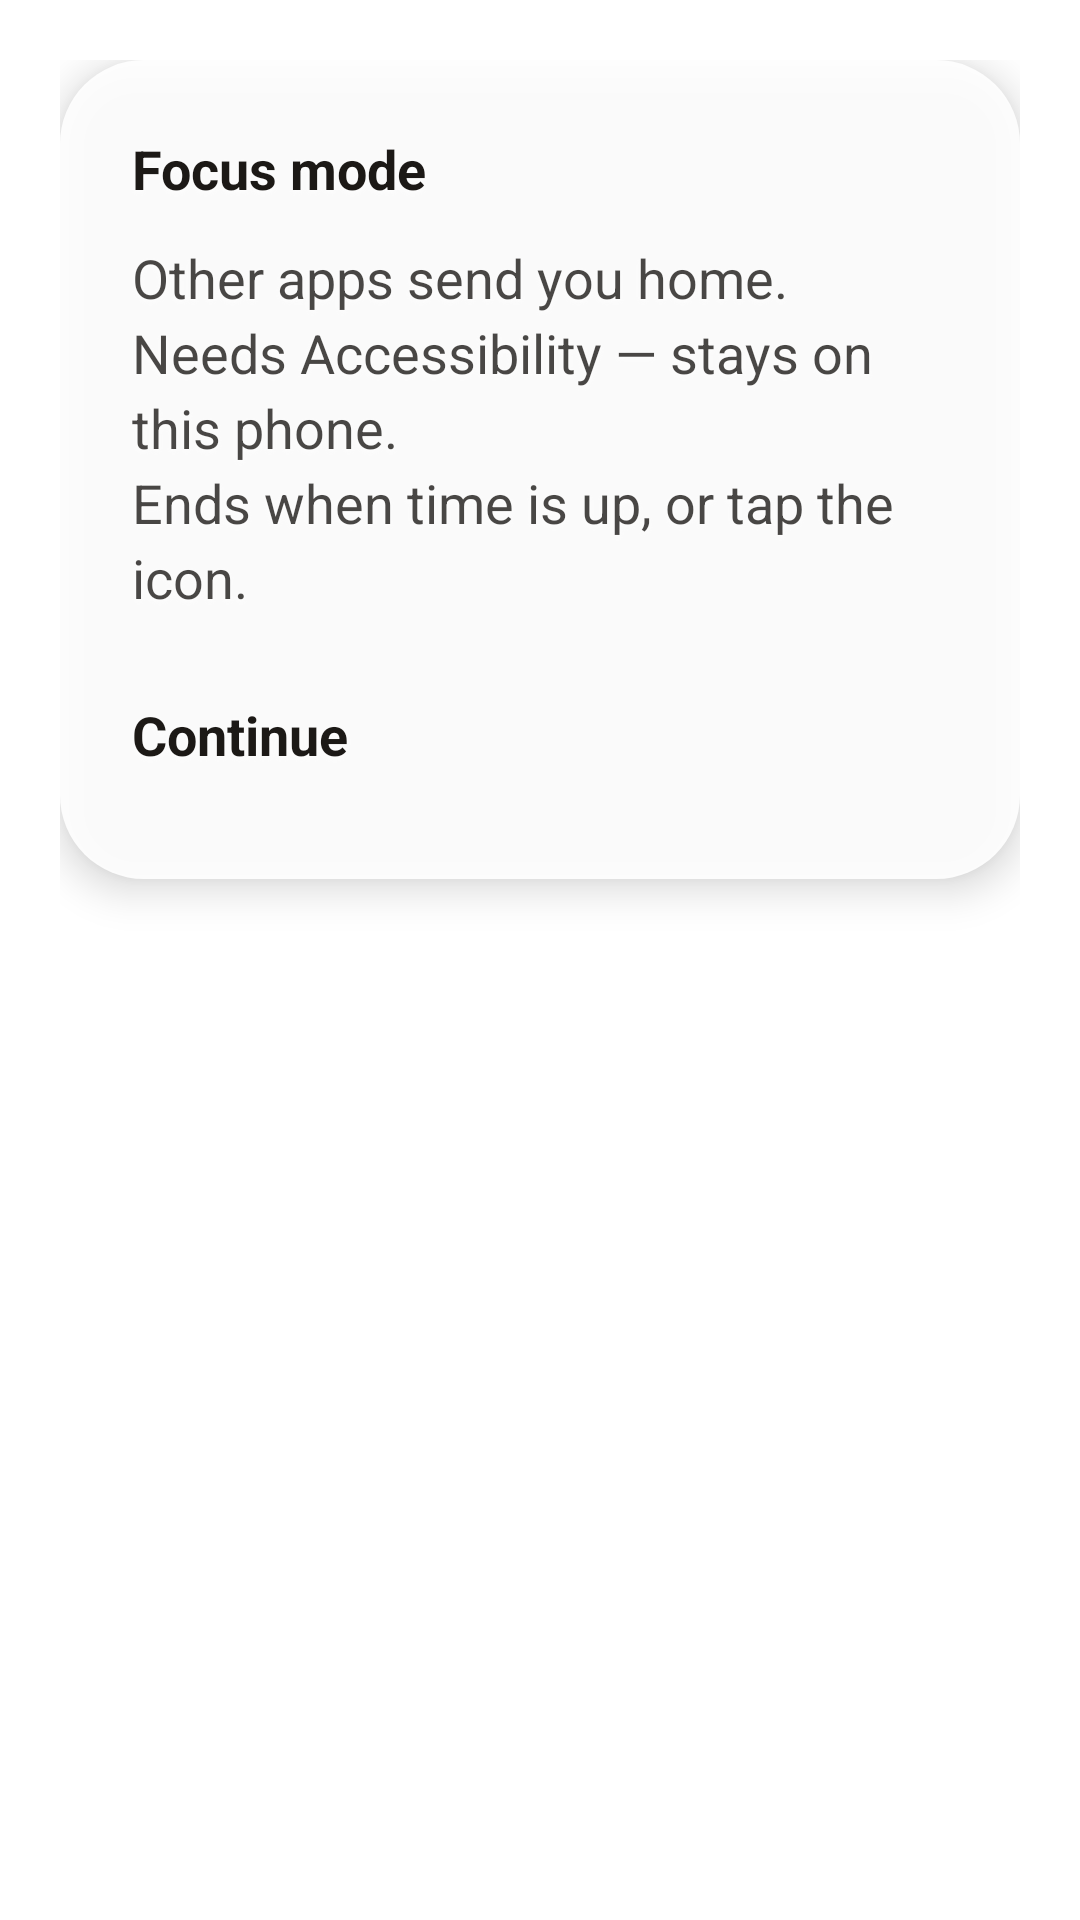

This screen was rendered from an Android layout file. Write that file and the resources it references.
<!-- AndroidManifest.xml: application theme AppTheme -->
<!-- res/layout/dialog_focus_intro.xml -->
<?xml version="1.0" encoding="utf-8"?>
<FrameLayout xmlns:android="http://schemas.android.com/apk/res/android"
    android:layout_width="match_parent"
    android:layout_height="wrap_content"
    android:padding="20dp">

    <LinearLayout
        android:layout_width="match_parent"
        android:layout_height="wrap_content"
        android:background="@drawable/rounded_rect_dialog"
        android:elevation="8dp"
        android:orientation="vertical"
        android:padding="24dp">

        <TextView
            style="@style/TextSmallBold"
            android:layout_width="match_parent"
            android:layout_height="wrap_content"
            android:text="@string/focus_mode"
            android:textColor="?attr/primaryColor" />

        <TextView
            style="@style/TextSmall"
            android:layout_width="match_parent"
            android:layout_height="wrap_content"
            android:layout_marginTop="12dp"
            android:lineSpacingExtra="4dp"
            android:text="@string/focus_intro_body"
            android:textColor="?attr/primaryColorTrans80" />

        <TextView
            android:id="@+id/focusIntroContinue"
            style="@style/TextSmallBold"
            android:layout_width="match_parent"
            android:layout_height="wrap_content"
            android:layout_marginTop="16dp"
            android:paddingVertical="12dp"
            android:text="@string/focus_intro_continue"
            android:textColor="?attr/primaryColor" />
    </LinearLayout>
</FrameLayout>
<!-- resources referenced by this layout -->
<resources>
  <!-- drawable rounded_rect_dialog (drawable) -->
  <?xml version="1.0" encoding="utf-8"?>
  <shape xmlns:android="http://schemas.android.com/apk/res/android"
      android:shape="rectangle">
      <solid android:color="?attr/dialogShadeColor" />
      <corners android:radius="28dp" />
  </shape>
  <string name="focus_intro_body">Other apps send you home.\nNeeds Accessibility — stays on this phone.\nEnds when time is up, or tap the icon.</string>
  <string name="focus_intro_continue">Continue</string>
  <string name="focus_mode">Focus mode</string>
  <style name="TextSmall" parent="TextDefault">
          <item name="android:textSize">@dimen/text_small</item>
      </style>
  <style name="TextSmallBold" parent="TextSmall">
          <item name="android:textStyle">bold</item>
      </style>
  <style name="TextDefault" parent="@android:style/TextAppearance.Large">
          <item name="android:textColor">?attr/primaryColor</item>
          <item name="android:textColorHint">?attr/primaryColorTrans80</item>
          <item name="android:shadowColor">?attr/primaryTextShadowColor</item>
          <item name="android:shadowDx">0</item>
          <item name="android:shadowDy">2</item>
          <item name="android:shadowRadius">4</item>
      </style>
  <dimen name="text_small">14sp</dimen>
  <color name="ic_launcher_background">#1A2420</color>
  <style name="WindowAnimationTransition">
          <item name="android:windowEnterAnimation">@android:anim/fade_in</item>
          <item name="android:windowExitAnimation">@android:anim/fade_out</item>
      </style>
  <color name="ink">#1C1916</color>
  <color name="blackInverse">#FFFFFF</color>
  <color name="whiteTrans80">#CCFFFFFF</color>
  <color name="scrim_light">#EBFFFFFF</color>
  <color name="inkTrans70">#B31C1916</color>
  <color name="inkTrans80">#CC1C1916</color>
  <color name="blackInverseTrans50">#80FFFFFF</color>
  <color name="blackInverseTrans80">#CCFFFFFF</color>
  <color name="blackInverseTrans90">#E6FFFFFF</color>
  <color name="whiteInverseTrans10">#1A000000</color>
  <color name="whiteInverseTrans25">#40000000</color>
</resources>
